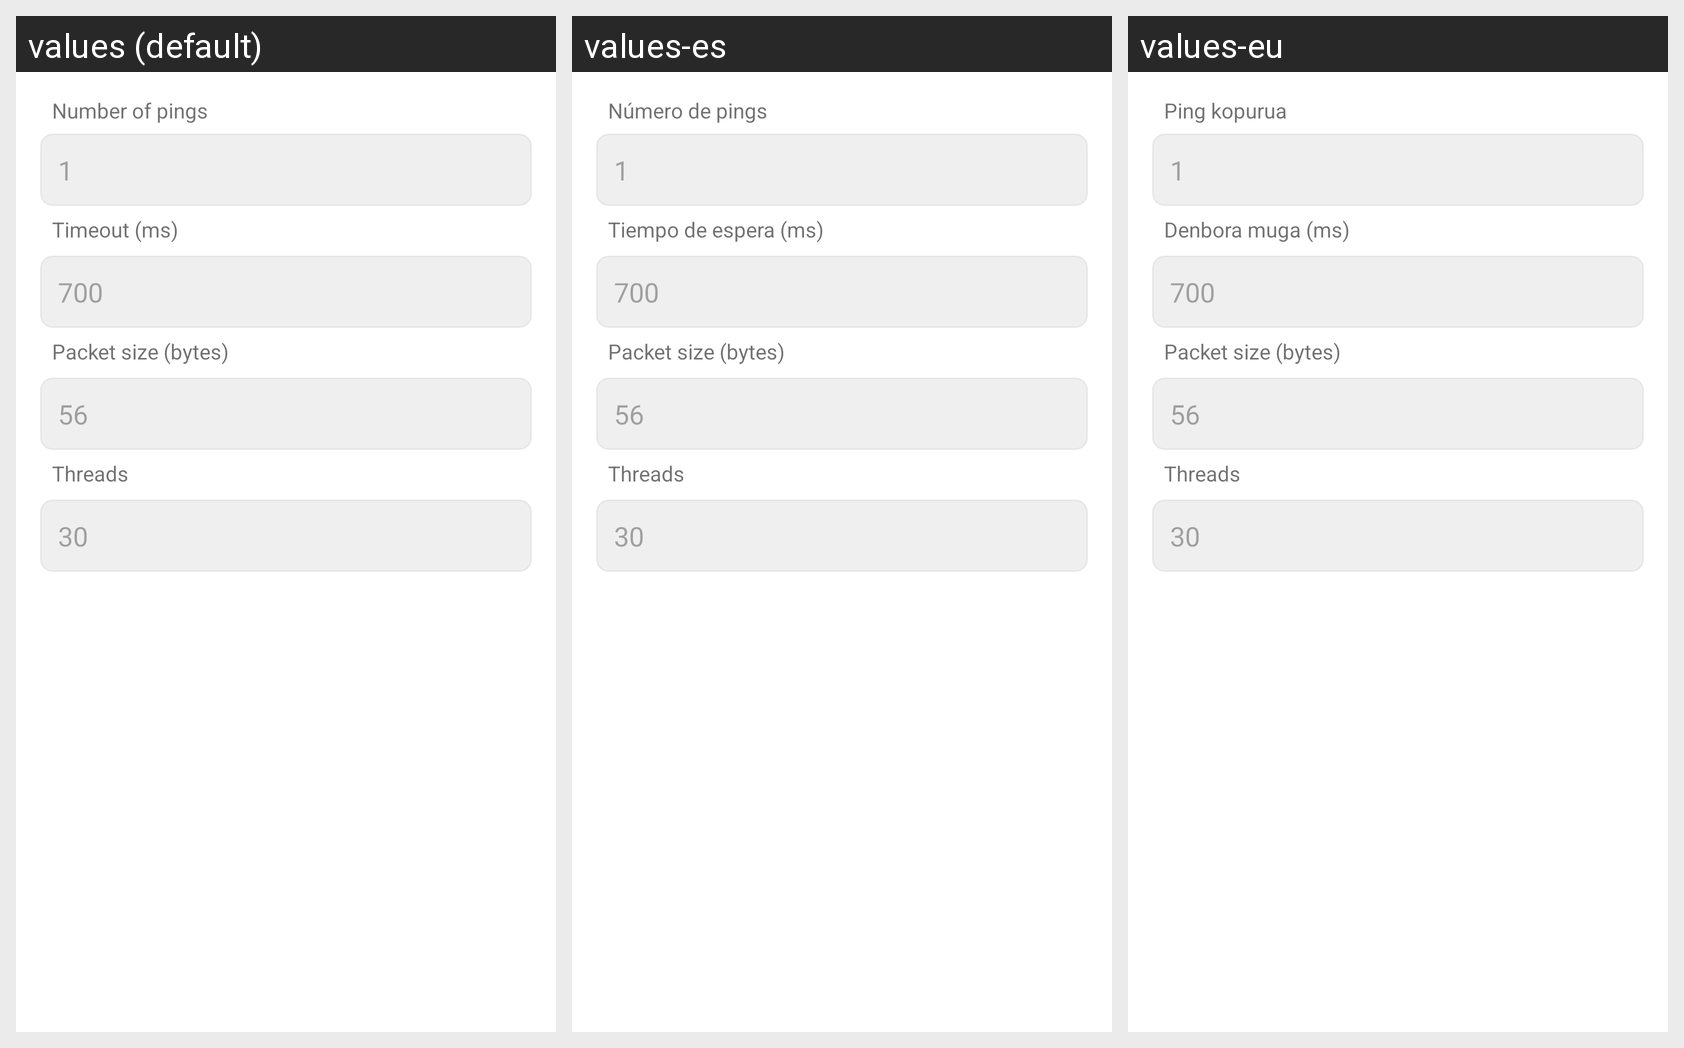

For this localized Android screen grid, give each drawn string resource with its value in every locale shown.
Android screen res/layout/dialog_icmp_config.xml rendered under 3 locales, left to right: values (default), values-es, values-eu. Device: Nexus 5 (rendered at 1080×1920; each locale shown at half size, 540×960, under a caption strip naming it); theme Theme.NetAnalyzer.Light.
Strings drawn on this screen, with the default value and each locale's value (text and hints the layout hard-codes, and strings that could not be matched under every locale, appear in the picture but are not listed):

number_of_pings_hint
  values: Number of pings
  values-es: Número de pings
  values-eu: Ping kopurua

timeout_ms_hint
  values: Timeout (ms)
  values-es: Tiempo de espera (ms)
  values-eu: Denbora muga (ms)

packet_size_bytes_hint
  values: Packet size (bytes)
  values-es: Packet size (bytes)  [not translated; the default value is used]
  values-eu: Packet size (bytes)  [not translated; the default value is used]

threads_hint
  values: Threads
  values-es: Threads  [not translated; the default value is used]
  values-eu: Threads  [not translated; the default value is used]
